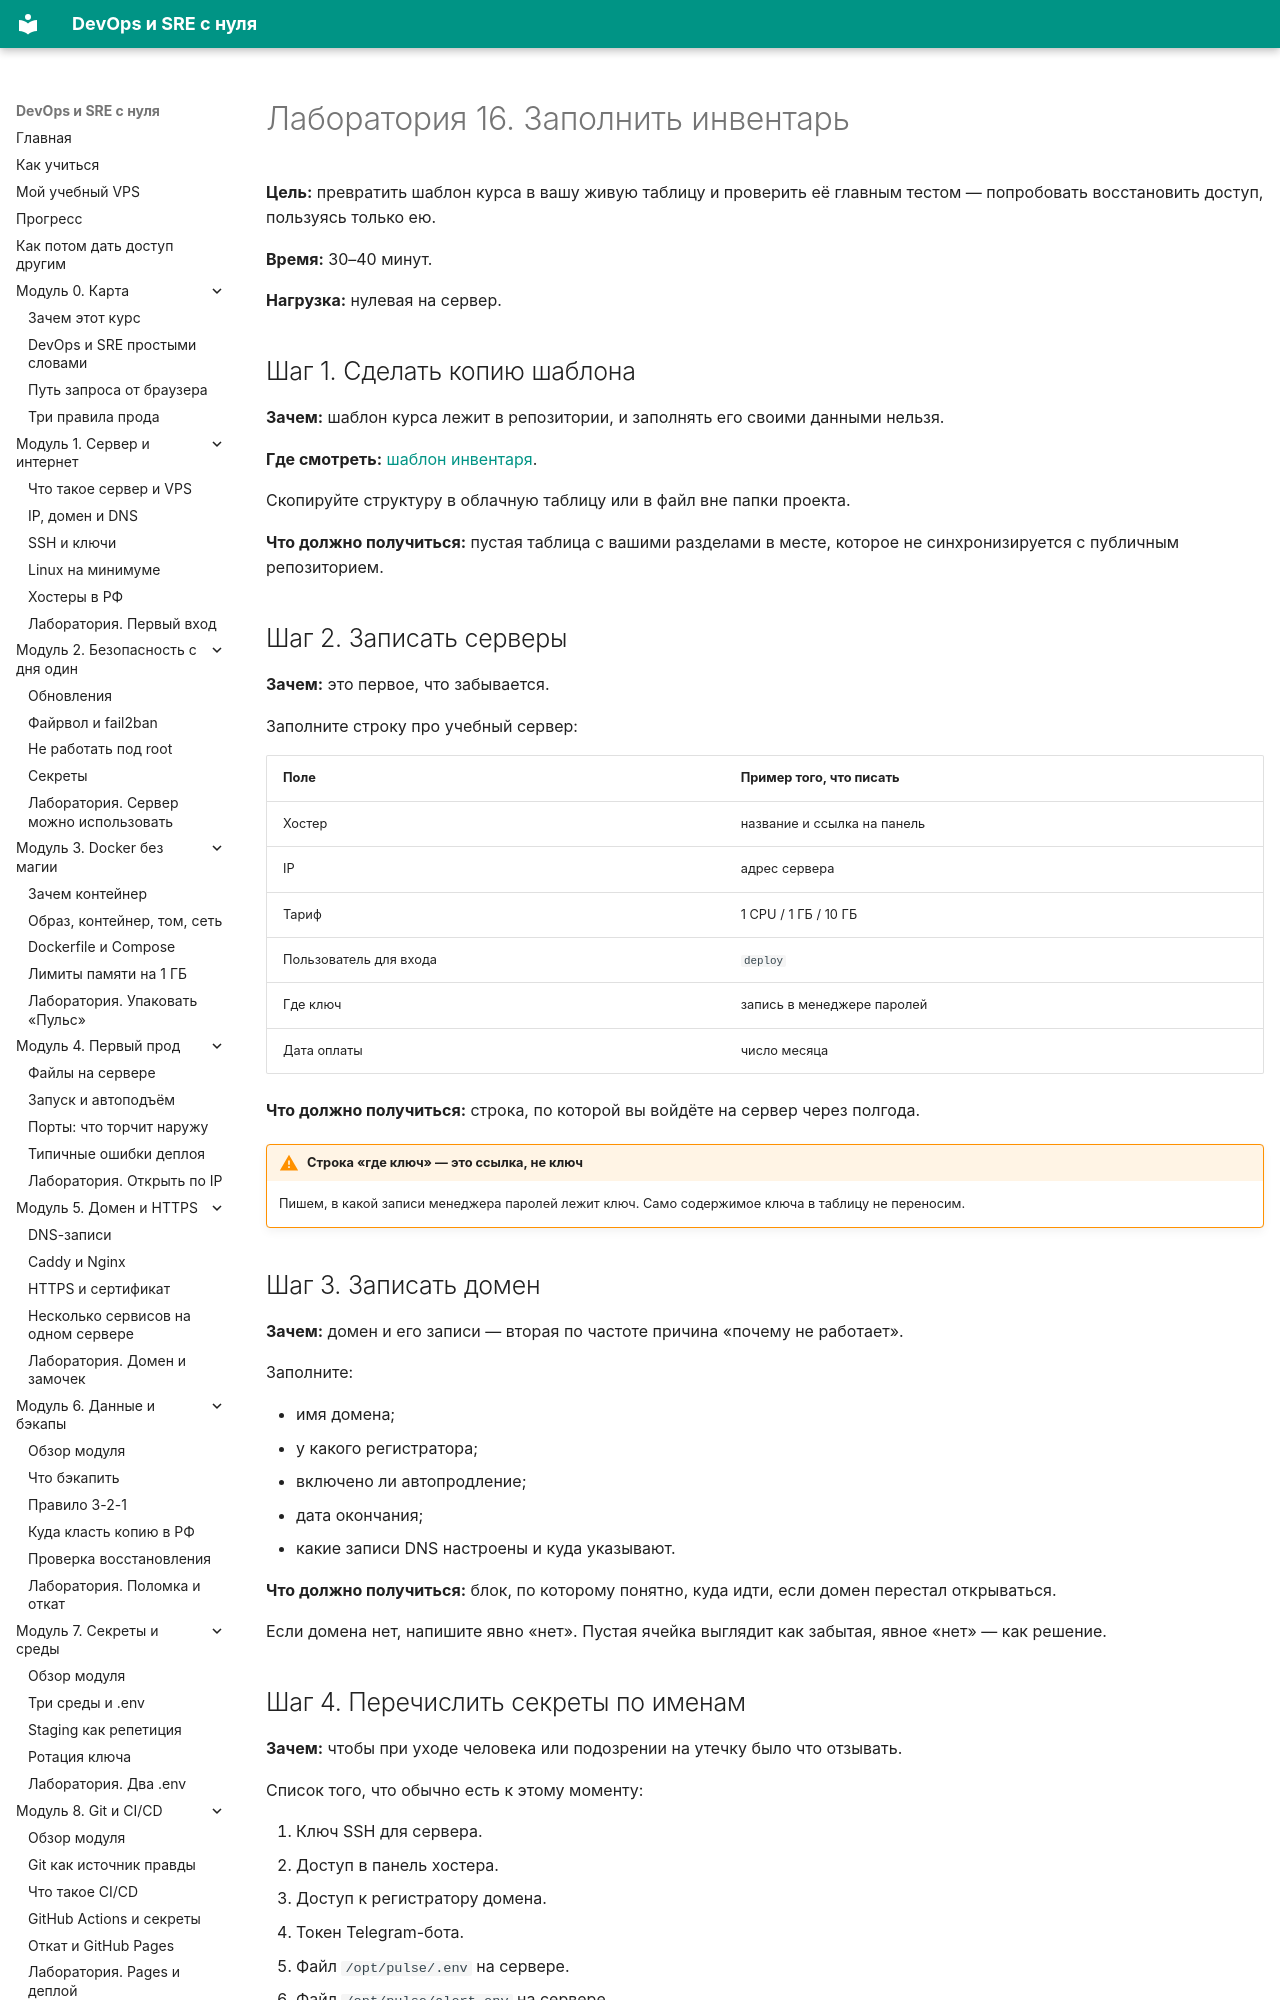

repository: automationmag/DevOPS_SRE_course · page: labs/lab-16-inventar/index.html · generator: mkdocs

# Лаборатория 16. Заполнить инвентарь

**Цель:** превратить шаблон курса в вашу живую таблицу и проверить её главным тестом — попробовать восстановить доступ, пользуясь только ею.

**Время:** 30–40 минут.

**Нагрузка:** нулевая на сервер.

## Шаг 1. Сделать копию шаблона

**Зачем:** шаблон курса лежит в репозитории, и заполнять его своими данными нельзя.

**Где смотреть:** [шаблон инвентаря](../inventory-template.md).

Скопируйте структуру в облачную таблицу или в файл вне папки проекта.

**Что должно получиться:** пустая таблица с вашими разделами в месте, которое не синхронизируется с публичным репозиторием.

## Шаг 2. Записать серверы

**Зачем:** это первое, что забывается.

Заполните строку про учебный сервер:

| Поле | Пример того, что писать |
|---|---|
| Хостер | название и ссылка на панель |
| IP | адрес сервера |
| Тариф | 1 CPU / 1 ГБ / 10 ГБ |
| Пользователь для входа | `deploy` |
| Где ключ | запись в менеджере паролей |
| Дата оплаты | число месяца |

**Что должно получиться:** строка, по которой вы войдёте на сервер через полгода.

!!! warning "Строка «где ключ» — это ссылка, не ключ"
    Пишем, в какой записи менеджера паролей лежит ключ. Само содержимое ключа в таблицу не переносим.

## Шаг 3. Записать домен

**Зачем:** домен и его записи — вторая по частоте причина «почему не работает».

Заполните:

- имя домена;
- у какого регистратора;
- включено ли автопродление;
- дата окончания;
- какие записи DNS настроены и куда указывают.

**Что должно получиться:** блок, по которому понятно, куда идти, если домен перестал открываться.

Если домена нет, напишите явно «нет». Пустая ячейка выглядит как забытая, явное «нет» — как решение.
